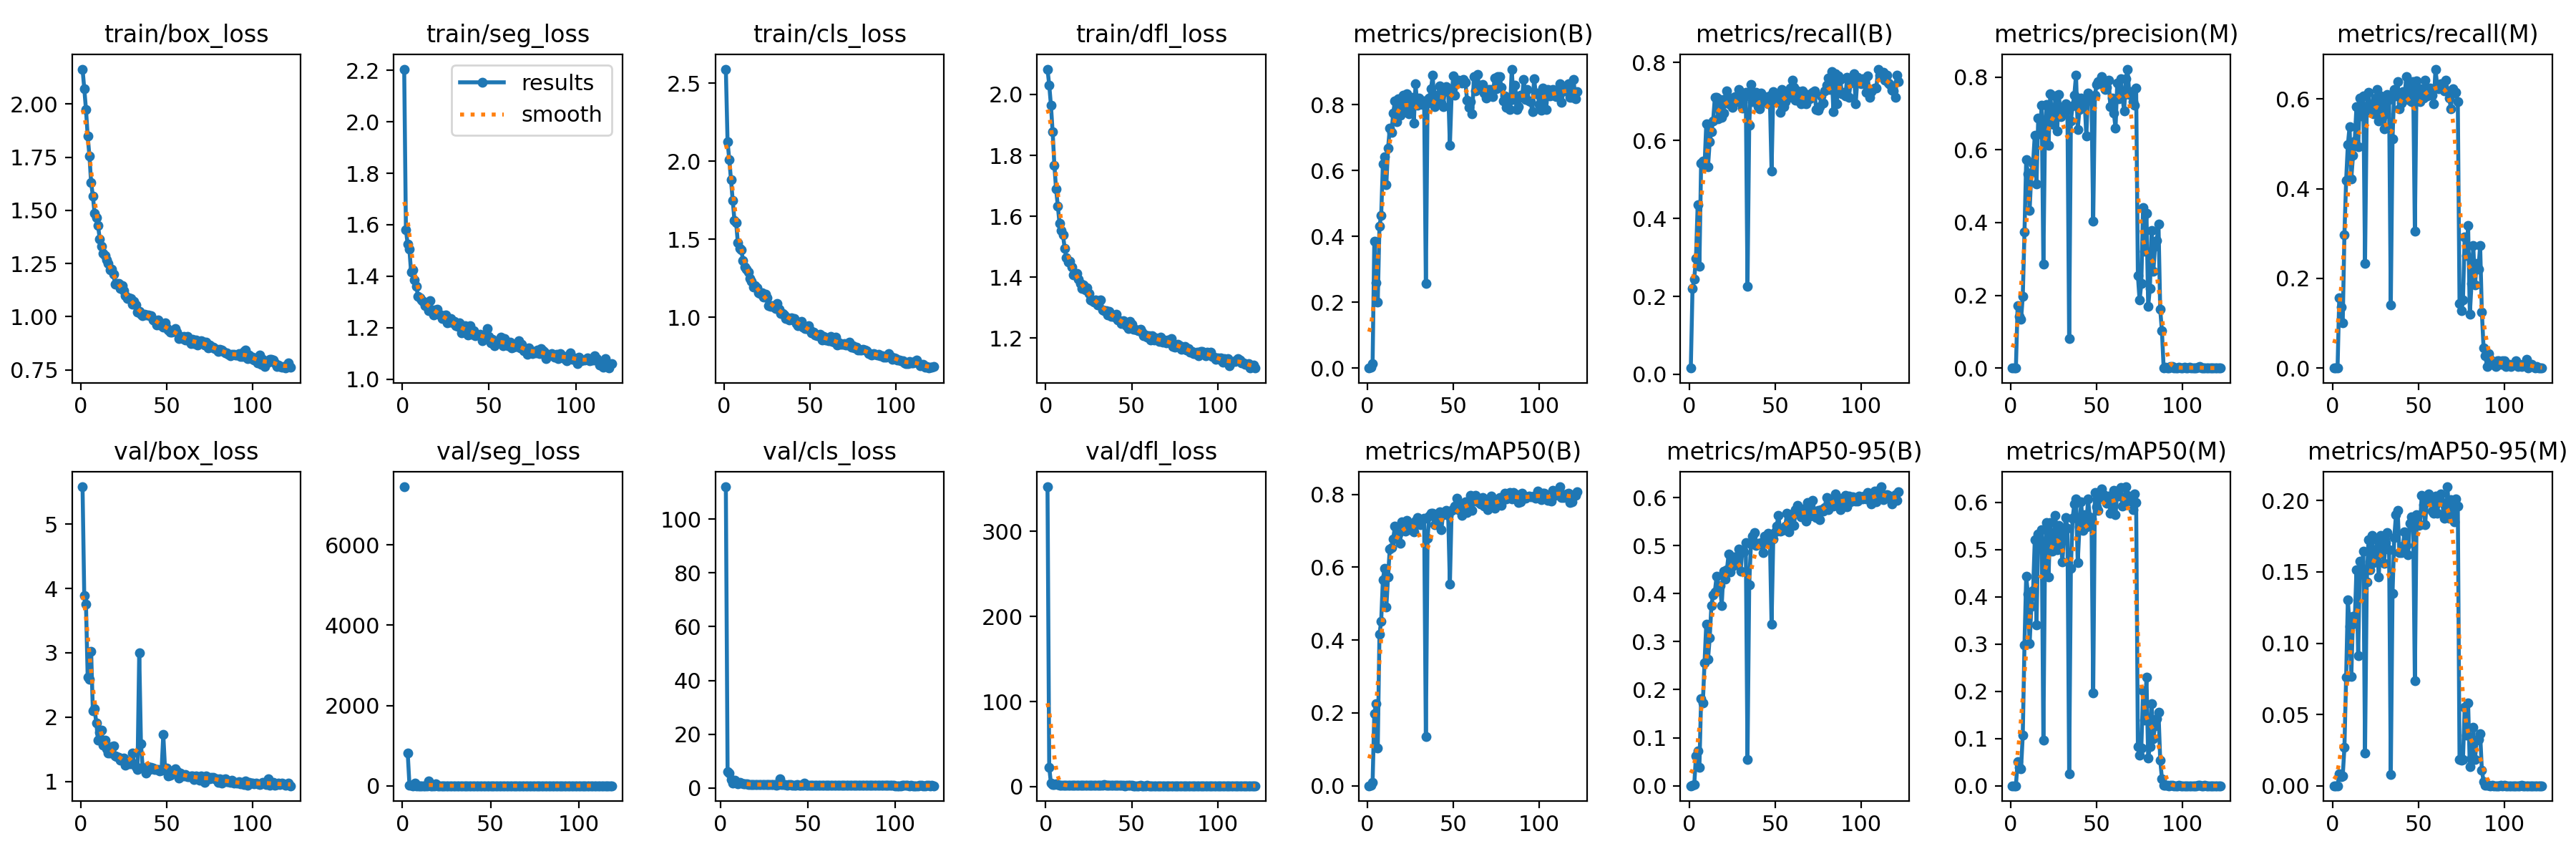

The table this chart was drawn from, first rows:
epoch, time, train/box_loss, train/seg_loss, train/cls_loss, train/dfl_loss, metrics/precision(B), metrics/recall(B), metrics/mAP50(B), metrics/mAP50-95(B), metrics/precision(M), metrics/recall(M), metrics/mAP50(M), metrics/mAP50-95(M), val/box_loss, val/seg_loss, val/cls_loss, val/dfl_loss, lr/pg0, lr/pg1, lr/pg2
1, 27.35, 2.165, 2.205, 2.59, 2.083, 7e-05, 0.01606, 3e-05, 1e-05, 0, 0, 0, 0, 5.579, 7450, inf, 352.5, 0.07051, 0.003277, 0.003277
2, 54.67, 2.073, 1.58, 2.125, 2.031, 0.00232, 0.2209, 0.00142, 0.00046, 0, 0, 0, 0, 3.891, nan, inf, 22.58, 0.04051, 0.00661, 0.00661
3, 82.12, 1.975, 1.524, 2.01, 1.964, 0.01251, 0.245, 0.00848, 0.00228, 0, 0, 0, 0, 3.755, 812.1, 112, 4.102, 0.01051, 0.009943, 0.009943
4, 109.1, 1.851, 1.504, 1.879, 1.877, 0.3846, 0.2972, 0.1983, 0.06207, 0.1707, 0.1566, 0.05087, 0.00824, 2.618, 12.8, 6.089, 2.541, 0.009999, 0.009999, 0.009999
5, 136.5, 1.757, 1.415, 1.749, 1.768, 0.2582, 0.4348, 0.225, 0.07293, 0.143, 0.1366, 0.03873, 0.00614, 2.588, 20.49, 5.46, 2.472, 0.009998, 0.009998, 0.009998
6, 182.9, 1.631, 1.424, 1.622, 1.689, 0.2002, 0.2771, 0.103, 0.03891, 0.1333, 0.1004, 0.03563, 0.00662, 3.026, 2.419, 3.031, 2.997, 0.009998, 0.009998, 0.009998
7, 230.9, 1.568, 1.386, 1.605, 1.634, 0.4312, 0.5422, 0.4152, 0.1812, 0.1969, 0.2972, 0.107, 0.02679, 2.104, 70.91, 1.854, 1.991, 0.009996, 0.009996, 0.009996
8, 278.2, 1.488, 1.361, 1.476, 1.577, 0.4634, 0.548, 0.4522, 0.172, 0.3735, 0.4189, 0.2987, 0.07609, 2.134, 1.603, 2.789, 1.872, 0.009995, 0.009995, 0.009995
9, 325.8, 1.467, 1.321, 1.441, 1.553, 0.6196, 0.5341, 0.5662, 0.2562, 0.5726, 0.498, 0.4438, 0.1305, 1.916, 1.344, 1.983, 1.675, 0.009994, 0.009994, 0.009994
10, 372.9, 1.431, 1.317, 1.433, 1.539, 0.6421, 0.6426, 0.5973, 0.3366, 0.5338, 0.5381, 0.4065, 0.1116, 1.644, 1.654, 1.577, 1.476, 0.009992, 0.009992, 0.009992
11, 419.8, 1.366, 1.306, 1.364, 1.495, 0.5577, 0.5318, 0.4905, 0.2627, 0.4342, 0.4217, 0.301, 0.07686, 1.763, 1.535, 1.985, 1.591, 0.00999, 0.00999, 0.00999
12, 466.9, 1.331, 1.303, 1.32, 1.463, 0.6677, 0.5973, 0.5735, 0.3075, 0.5376, 0.4739, 0.3802, 0.1186, 1.795, 1.706, 1.706, 1.651, 0.009988, 0.009988, 0.009988
13, 513.1, 1.299, 1.286, 1.307, 1.451, 0.7277, 0.6225, 0.6502, 0.3756, 0.5642, 0.506, 0.4129, 0.1141, 1.564, 1.447, 1.425, 1.417, 0.009986, 0.009986, 0.009986
14, 560.1, 1.287, 1.293, 1.287, 1.453, 0.7154, 0.6506, 0.6545, 0.3971, 0.6409, 0.5823, 0.5215, 0.1517, 1.642, 1.469, 1.488, 1.468, 0.009983, 0.009983, 0.009983
15, 607.1, 1.267, 1.266, 1.249, 1.432, 0.7735, 0.7108, 0.6773, 0.4036, 0.5057, 0.494, 0.3403, 0.09134, 1.511, 118.4, 1.43, 1.486, 0.009981, 0.009981, 0.009981
16, 654.4, 1.25, 1.306, 1.231, 1.408, 0.8118, 0.7108, 0.7125, 0.4358, 0.6874, 0.6024, 0.5331, 0.1574, 1.442, 1.488, 1.323, 1.317, 0.009978, 0.009978, 0.009978
17, 701.2, 1.222, 1.267, 1.195, 1.409, 0.7482, 0.6563, 0.6809, 0.4076, 0.6448, 0.5614, 0.504, 0.1518, 1.44, 1.325, 1.347, 1.332, 0.009975, 0.009975, 0.009975
18, 748.3, 1.225, 1.25, 1.204, 1.413, 0.8181, 0.7045, 0.6909, 0.4175, 0.7228, 0.6072, 0.5425, 0.1645, 1.542, 1.299, 1.31, 1.365, 0.009972, 0.009972, 0.009972
19, 795.2, 1.199, 1.269, 1.187, 1.393, 0.7686, 0.6586, 0.6647, 0.3754, 0.2864, 0.2329, 0.09681, 0.02273, 1.557, 55.6, 1.363, 1.476, 0.009968, 0.009968, 0.009968
20, 842.1, 1.152, 1.27, 1.155, 1.378, 0.8055, 0.6707, 0.7246, 0.4467, 0.6736, 0.5801, 0.5086, 0.1429, 1.397, 1.32, 1.266, 1.296, 0.009965, 0.009965, 0.009965
21, 889.2, 1.156, 1.251, 1.151, 1.362, 0.8287, 0.7068, 0.7112, 0.4297, 0.7255, 0.6145, 0.5574, 0.1726, 1.393, 1.319, 1.291, 1.244, 0.009961, 0.009961, 0.009961
22, 936.3, 1.157, 1.249, 1.156, 1.375, 0.7868, 0.7269, 0.6981, 0.4491, 0.6123, 0.5743, 0.4424, 0.1514, 1.382, 1.364, 1.227, 1.329, 0.009957, 0.009957, 0.009957
23, 983.3, 1.134, 1.236, 1.127, 1.359, 0.8328, 0.6948, 0.7291, 0.4817, 0.7534, 0.589, 0.557, 0.1754, 1.338, 1.284, 1.282, 1.262, 0.009953, 0.009953, 0.009953
24, 1030, 1.147, 1.245, 1.148, 1.366, 0.7719, 0.7068, 0.7133, 0.4454, 0.691, 0.5663, 0.4975, 0.1567, 1.331, 1.278, 1.3, 1.275, 0.009948, 0.009948, 0.009948
25, 1078, 1.124, 1.248, 1.125, 1.348, 0.7768, 0.6849, 0.7034, 0.4567, 0.6695, 0.6024, 0.5133, 0.1583, 1.367, 1.253, 1.29, 1.27, 0.009944, 0.009944, 0.009944
26, 1125, 1.099, 1.218, 1.074, 1.326, 0.8231, 0.7108, 0.7176, 0.4768, 0.7486, 0.6219, 0.5728, 0.1728, 1.251, 1.254, 1.183, 1.209, 0.009939, 0.009939, 0.009939
27, 1171, 1.084, 1.223, 1.071, 1.323, 0.7443, 0.7131, 0.6966, 0.4599, 0.6529, 0.5514, 0.4997, 0.1467, 1.294, 1.268, 1.169, 1.249, 0.009934, 0.009934, 0.009934
28, 1219, 1.088, 1.235, 1.073, 1.319, 0.8631, 0.6988, 0.7264, 0.4783, 0.7519, 0.6064, 0.551, 0.1757, 1.282, 1.248, 1.199, 1.222, 0.009929, 0.009929, 0.009929
29, 1266, 1.086, 1.217, 1.064, 1.324, 0.7984, 0.7309, 0.737, 0.493, 0.692, 0.5904, 0.5378, 0.1711, 1.281, 1.22, 1.164, 1.245, 0.009924, 0.009924, 0.009924
30, 1313, 1.06, 1.225, 1.055, 1.309, 0.8197, 0.7028, 0.7185, 0.447, 0.709, 0.5341, 0.4742, 0.1559, 1.447, 1.436, 1.288, 1.324, 0.009918, 0.009918, 0.009918
31, 1360, 1.071, 1.207, 1.086, 1.322, 0.8024, 0.6827, 0.7168, 0.4891, 0.7151, 0.5663, 0.5226, 0.1703, 1.276, 1.406, 1.177, 1.232, 0.009912, 0.009912, 0.009912
32, 1407, 1.056, 1.204, 1.052, 1.326, 0.8015, 0.7108, 0.7304, 0.4862, 0.7275, 0.6104, 0.5687, 0.1775, 1.228, 1.293, 1.128, 1.205, 0.009906, 0.009906, 0.009906
33, 1454, 1.02, 1.217, 1.023, 1.294, 0.8118, 0.7229, 0.7338, 0.506, 0.7086, 0.5984, 0.5458, 0.1658, 1.188, 1.301, 1.165, 1.156, 0.0099, 0.0099, 0.0099
34, 1501, 1.024, 1.18, 1.025, 1.29, 0.2567, 0.2249, 0.1342, 0.05498, 0.08086, 0.1406, 0.02491, 0.00769, 2.998, 3.475, 3.423, 2.65, 0.009894, 0.009894, 0.009894
35, 1548, 1.011, 1.183, 1.014, 1.291, 0.8052, 0.6385, 0.68, 0.4184, 0.6797, 0.5113, 0.46, 0.1352, 1.587, 1.786, 1.378, 1.414, 0.009887, 0.009887, 0.009887
36, 1595, 1.005, 1.208, 0.9921, 1.277, 0.8203, 0.743, 0.741, 0.5038, 0.7207, 0.6217, 0.566, 0.1739, 1.219, 1.224, 1.157, 1.256, 0.009881, 0.009881, 0.009881
37, 1642, 1.012, 1.199, 0.9933, 1.288, 0.849, 0.7003, 0.7488, 0.5193, 0.7506, 0.6064, 0.5965, 0.19, 1.183, 1.267, 1.16, 1.147, 0.009874, 0.009874, 0.009874
38, 1689, 1.007, 1.172, 0.9833, 1.271, 0.8889, 0.707, 0.7482, 0.5264, 0.8051, 0.6385, 0.6075, 0.1931, 1.13, 1.232, 1.126, 1.145, 0.009867, 0.009867, 0.009867
39, 1736, 1.008, 1.206, 0.9934, 1.273, 0.7942, 0.7229, 0.7158, 0.5006, 0.6567, 0.5783, 0.473, 0.1636, 1.23, 1.332, 1.16, 1.251, 0.00986, 0.00986, 0.00986
40, 1783, 1.006, 1.173, 0.9816, 1.268, 0.8277, 0.6867, 0.733, 0.5046, 0.7116, 0.5904, 0.548, 0.1638, 1.187, 1.282, 1.161, 1.152, 0.009852, 0.009852, 0.009852
41, 1830, 1.006, 1.189, 0.9925, 1.279, 0.8208, 0.6806, 0.7226, 0.5033, 0.7431, 0.6157, 0.6009, 0.1679, 1.225, 1.235, 1.111, 1.185, 0.009844, 0.009844, 0.009844
42, 1877, 0.9839, 1.169, 0.9604, 1.26, 0.8569, 0.7212, 0.7517, 0.5057, 0.7227, 0.6024, 0.5411, 0.1781, 1.21, 1.272, 1.073, 1.166, 0.009837, 0.009837, 0.009837
43, 1924, 0.9822, 1.175, 0.9443, 1.256, 0.8051, 0.7149, 0.7021, 0.4847, 0.7343, 0.6506, 0.5739, 0.1688, 1.192, 1.39, 1.145, 1.164, 0.009829, 0.009829, 0.009829
44, 1971, 0.9621, 1.17, 0.9548, 1.247, 0.7948, 0.7002, 0.7444, 0.5198, 0.6377, 0.5984, 0.5489, 0.1619, 1.193, 1.295, 1.195, 1.151, 0.00982, 0.00982, 0.00982
45, 2019, 0.9857, 1.175, 0.9736, 1.257, 0.8397, 0.7028, 0.753, 0.507, 0.7567, 0.637, 0.6075, 0.1841, 1.185, 1.25, 1.126, 1.152, 0.009812, 0.009812, 0.009812
46, 2066, 0.9599, 1.149, 0.9353, 1.25, 0.8549, 0.6948, 0.7555, 0.526, 0.7367, 0.5944, 0.57, 0.1885, 1.168, 1.241, 1.078, 1.102, 0.009803, 0.009803, 0.009803
47, 2113, 0.9641, 1.159, 0.9253, 1.242, 0.8448, 0.7149, 0.7428, 0.5205, 0.738, 0.6385, 0.5653, 0.1849, 1.18, 1.217, 1.066, 1.139, 0.009795, 0.009795, 0.009795
48, 2160, 0.9492, 1.16, 0.9274, 1.231, 0.6764, 0.5221, 0.5538, 0.3356, 0.4039, 0.3052, 0.1961, 0.07362, 1.729, 2.622, 1.782, 1.545, 0.009786, 0.009786, 0.009786
49, 2209, 0.9708, 1.196, 0.9435, 1.255, 0.8299, 0.7252, 0.755, 0.5141, 0.7505, 0.6403, 0.6215, 0.19, 1.21, 1.261, 1.108, 1.154, 0.009777, 0.009777, 0.009777
50, 2256, 0.9475, 1.164, 0.9165, 1.246, 0.8885, 0.6988, 0.7599, 0.5291, 0.7804, 0.6138, 0.5902, 0.1828, 1.215, 1.28, 1.051, 1.168, 0.009767, 0.009767, 0.009767
51, 2303, 0.937, 1.14, 0.8998, 1.229, 0.8296, 0.7037, 0.7677, 0.5404, 0.7871, 0.5944, 0.5835, 0.1832, 1.092, 1.235, 1.062, 1.107, 0.009758, 0.009758, 0.009758
52, 2350, 0.9256, 1.154, 0.9017, 1.229, 0.8717, 0.7149, 0.7894, 0.563, 0.7839, 0.6225, 0.6122, 0.2039, 1.095, 1.233, 1.047, 1.091, 0.009748, 0.009748, 0.009748
53, 2398, 0.9286, 1.129, 0.8875, 1.226, 0.8747, 0.673, 0.7578, 0.5303, 0.8013, 0.6024, 0.628, 0.1972, 1.14, 1.235, 1.024, 1.123, 0.009738, 0.009738, 0.009738
54, 2445, 0.9344, 1.138, 0.8825, 1.224, 0.8708, 0.7309, 0.7617, 0.532, 0.7777, 0.6426, 0.6163, 0.1834, 1.134, 1.232, 1.068, 1.118, 0.009728, 0.009728, 0.009728
55, 2492, 0.9453, 1.146, 0.8825, 1.23, 0.8668, 0.6867, 0.7423, 0.5332, 0.7654, 0.6064, 0.6079, 0.2014, 1.201, 1.435, 1.113, 1.162, 0.009718, 0.009718, 0.009718
56, 2540, 0.9279, 1.141, 0.8881, 1.219, 0.8776, 0.6988, 0.774, 0.5411, 0.7712, 0.6145, 0.5977, 0.2049, 1.162, 1.212, 1.007, 1.115, 0.009707, 0.009707, 0.009707
57, 2586, 0.8978, 1.162, 0.852, 1.207, 0.8685, 0.7163, 0.7794, 0.5665, 0.7914, 0.6249, 0.6139, 0.202, 1.053, 1.21, 1.004, 1.081, 0.009697, 0.009697, 0.009697
58, 2633, 0.9066, 1.129, 0.8751, 1.211, 0.8134, 0.7108, 0.7493, 0.5285, 0.7196, 0.6081, 0.5779, 0.1928, 1.137, 1.243, 1.048, 1.111, 0.009686, 0.009686, 0.009686
59, 2680, 0.8966, 1.157, 0.8528, 1.203, 0.7922, 0.7347, 0.761, 0.5556, 0.7422, 0.5896, 0.5919, 0.191, 1.096, 1.217, 1.007, 1.151, 0.009675, 0.009675, 0.009675
60, 2728, 0.9061, 1.141, 0.8661, 1.209, 0.8098, 0.755, 0.7973, 0.5653, 0.7018, 0.6667, 0.6257, 0.2032, 1.088, 1.198, 0.9678, 1.081, 0.009664, 0.009664, 0.009664
... 62 more rows
